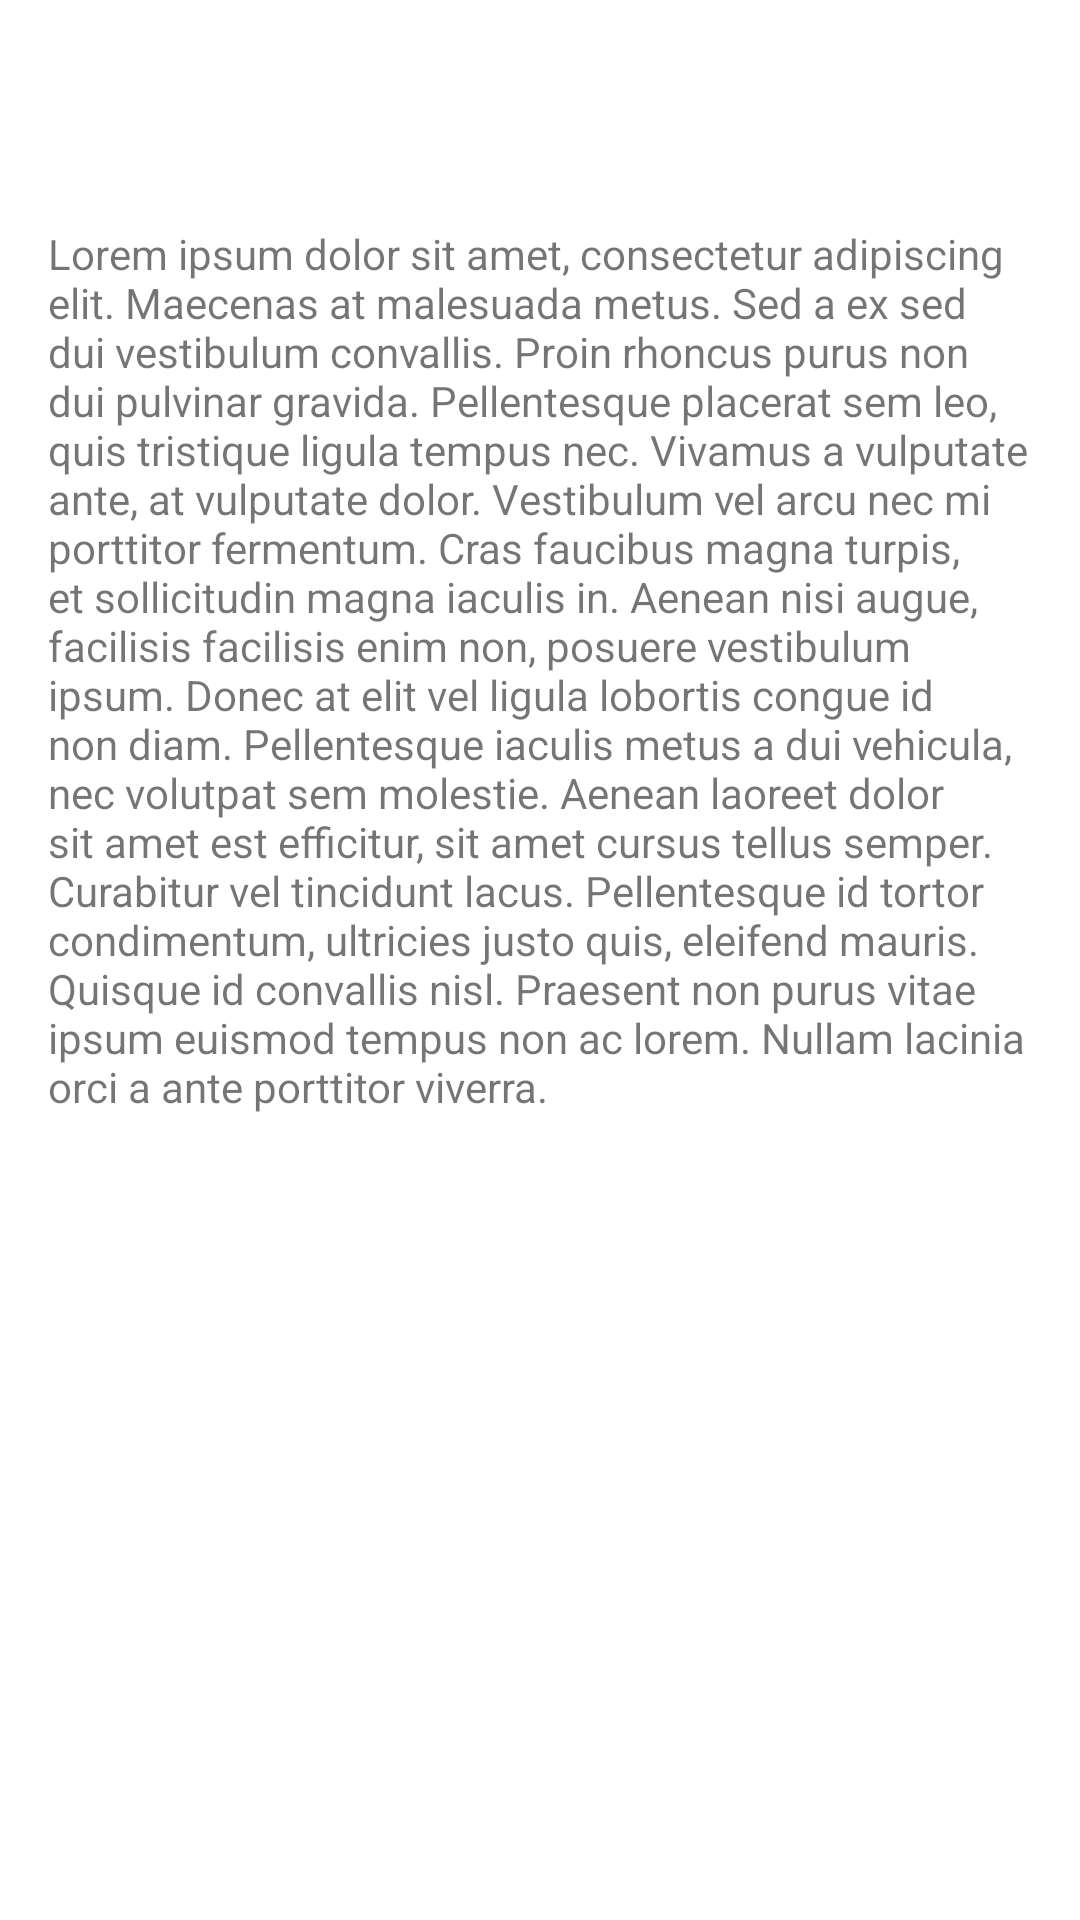

This screen was rendered from an Android layout file. Write that file and the resources it references.
<!-- AndroidManifest.xml: application theme Theme.LottieFilesViewer -->
<!-- res/layout/activity_image_detail.xml -->
<?xml version="1.0" encoding="utf-8"?>
<ScrollView xmlns:android="http://schemas.android.com/apk/res/android"
    xmlns:tools="http://schemas.android.com/tools"
    android:layout_width="match_parent"
    android:layout_height="match_parent"
    tools:context=".activities.ImageDetailActivity">

    <LinearLayout
        android:layout_width="match_parent"
        android:layout_height="wrap_content"
        android:orientation="vertical">

        <ImageView
            android:id="@+id/iv_header"
            android:layout_width="match_parent"
            android:layout_height="match_parent"
            android:scaleType="centerCrop" />

        <TextView
            android:id="@+id/tv_title"
            android:layout_width="match_parent"
            android:layout_height="wrap_content"
            android:gravity="center"
            android:padding="16dp"
            android:textSize="20sp"/>

        <TextView
            android:layout_width="match_parent"
            android:layout_height="wrap_content"
            android:padding="16dp"
            android:text="@string/lipsum" />

    </LinearLayout>

</ScrollView>
<!-- resources referenced by this layout -->
<resources>
  <string name="lipsum">Lorem ipsum dolor sit amet, consectetur adipiscing elit. Maecenas at malesuada metus. Sed a ex sed dui vestibulum convallis. Proin rhoncus purus non dui pulvinar gravida. Pellentesque placerat sem leo, quis tristique ligula tempus nec. Vivamus a vulputate ante, at vulputate dolor. Vestibulum vel arcu nec mi porttitor fermentum. Cras faucibus magna turpis, et sollicitudin magna iaculis in. Aenean nisi augue, facilisis facilisis enim non, posuere vestibulum ipsum. Donec at elit vel ligula lobortis congue id non diam. Pellentesque iaculis metus a dui vehicula, nec volutpat sem molestie. Aenean laoreet dolor sit amet est efficitur, sit amet cursus tellus semper. Curabitur vel tincidunt lacus. Pellentesque id tortor condimentum, ultricies justo quis, eleifend mauris. Quisque id convallis nisl. Praesent non purus vitae ipsum euismod tempus non ac lorem. Nullam lacinia orci a ante porttitor viverra.</string>
  <style name="Theme.LottieFilesViewer" parent="Theme.MaterialComponents.DayNight.DarkActionBar">
          
          <item name="colorPrimary">@color/purple_500</item>
          <item name="colorPrimaryVariant">@color/purple_700</item>
          <item name="colorOnPrimary">@color/white</item>
          
          <item name="colorSecondary">@color/teal_200</item>
          <item name="colorSecondaryVariant">@color/teal_700</item>
          <item name="colorOnSecondary">@color/black</item>
          
          <item name="android:statusBarColor" tools:targetApi="l">?attr/colorPrimaryVariant</item>
  
          
          <item name="android:windowActivityTransitions">true</item>
          <item name="android:windowEnterTransition">@android:transition/fade</item>
          <item name="android:windowExitTransition">@android:transition/explode</item>
          <item name="android:duration">2000</item>
  
          
          <item name="android:windowSharedElementEnterTransition">@transition/grid_transition_detail</item>
          <item name="android:windowSharedElementExitTransition">@transition/grid_transition_detail</item>
  
  
  
      </style>
  <!-- not gathered from this repository: default colours our renderer supplied (Android Studio template values) -->
  <color name="purple_500">#FF6200EE</color>
  <color name="purple_700">#FF3700B3</color>
  <color name="teal_200">#FF03DAC5</color>
  <color name="teal_700">#FF018786</color>
  <color name="black">#FF000000</color>
  <color name="white">#FFFFFFFF</color>
</resources>
